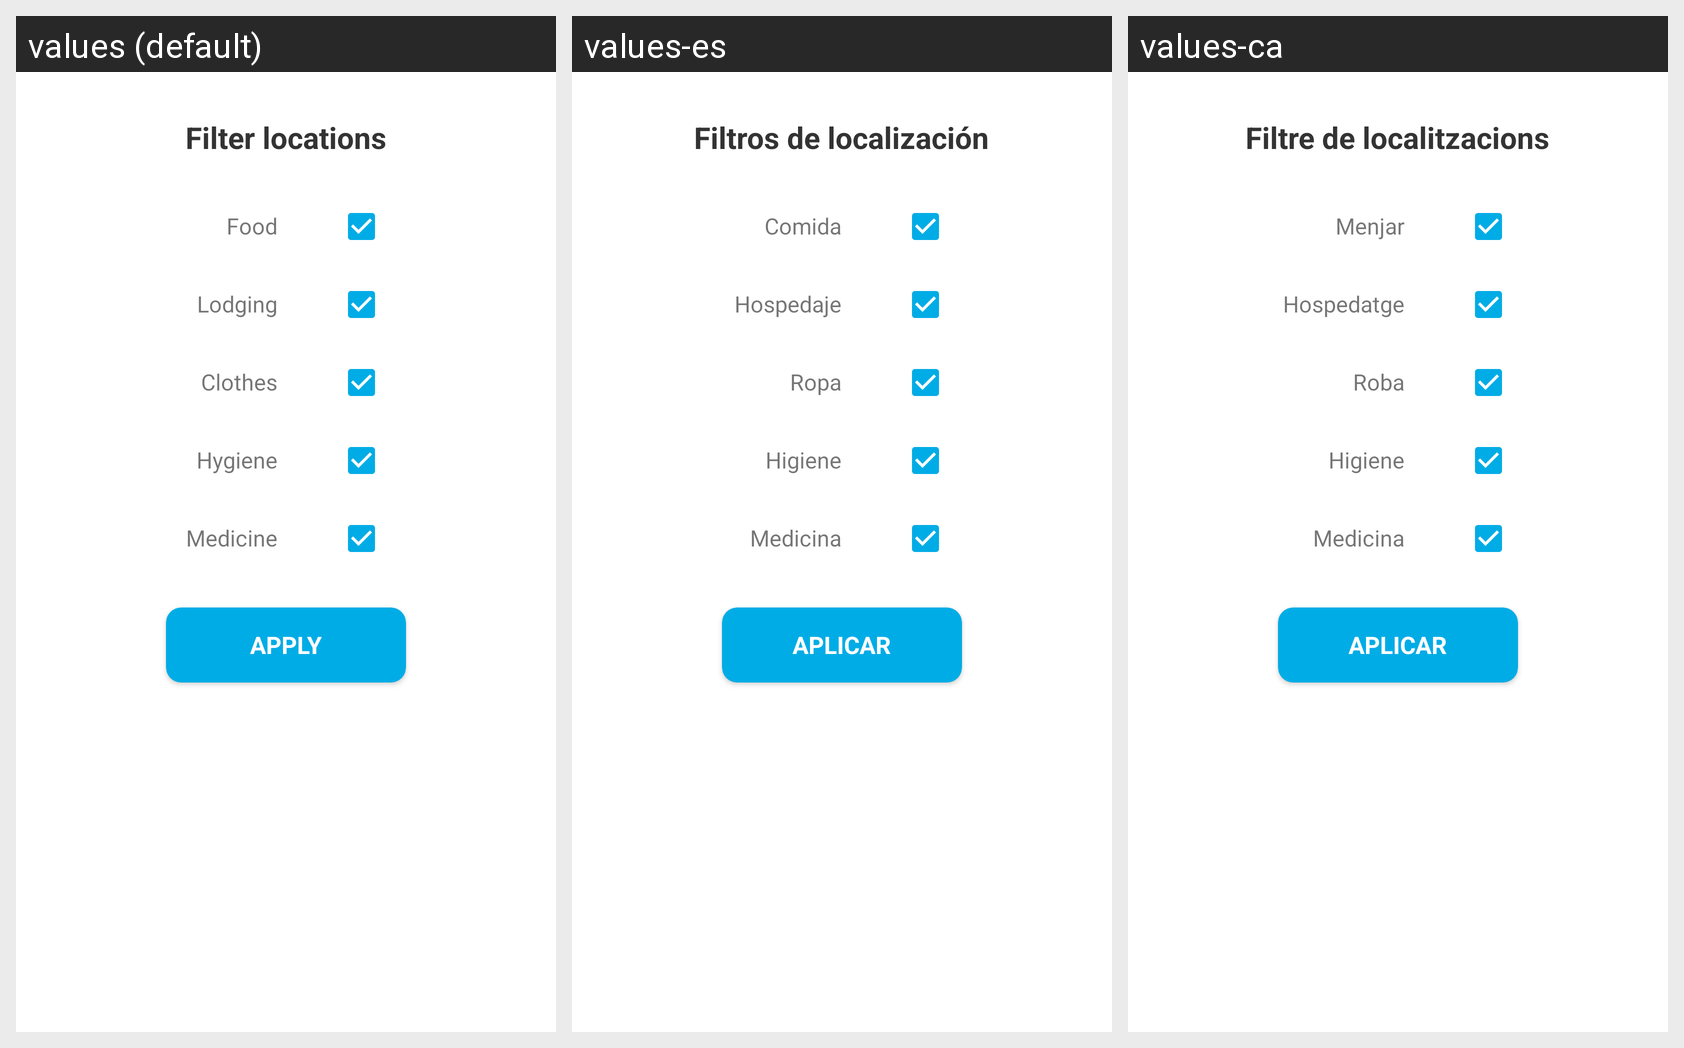

This grid shows one Android layout under several languages. Give, for every string resource on the screen, its name, the default text and each shown locale's text.
Android screen res/layout/location_options_layout.xml rendered under 3 locales, left to right: values (default), values-es, values-ca. Device: Nexus 5 (rendered at 1080×1920; each locale shown at half size, 540×960, under a caption strip naming it); theme AppTheme.
Strings drawn on this screen, with the default value and each locale's value (text and hints the layout hard-codes, and strings that could not be matched under every locale, appear in the picture but are not listed):

location_filter_options
  values: Filter locations
  values-es: Filtros de localización
  values-ca: Filtre de localitzacions

location_filter_food
  values: Food
  values-es: Comida
  values-ca: Menjar

location_filter_lodging
  values: Lodging
  values-es: Hospedaje
  values-ca: Hospedatge

location_filter_clothes
  values: Clothes
  values-es: Ropa
  values-ca: Roba

location_filter_hygiene
  values: Hygiene
  values-es: Higiene
  values-ca: Higiene

location_filter_medicine
  values: Medicine
  values-es: Medicina
  values-ca: Medicina

location_button_apply
  values: APPLY
  values-es: APLICAR
  values-ca: APLICAR
